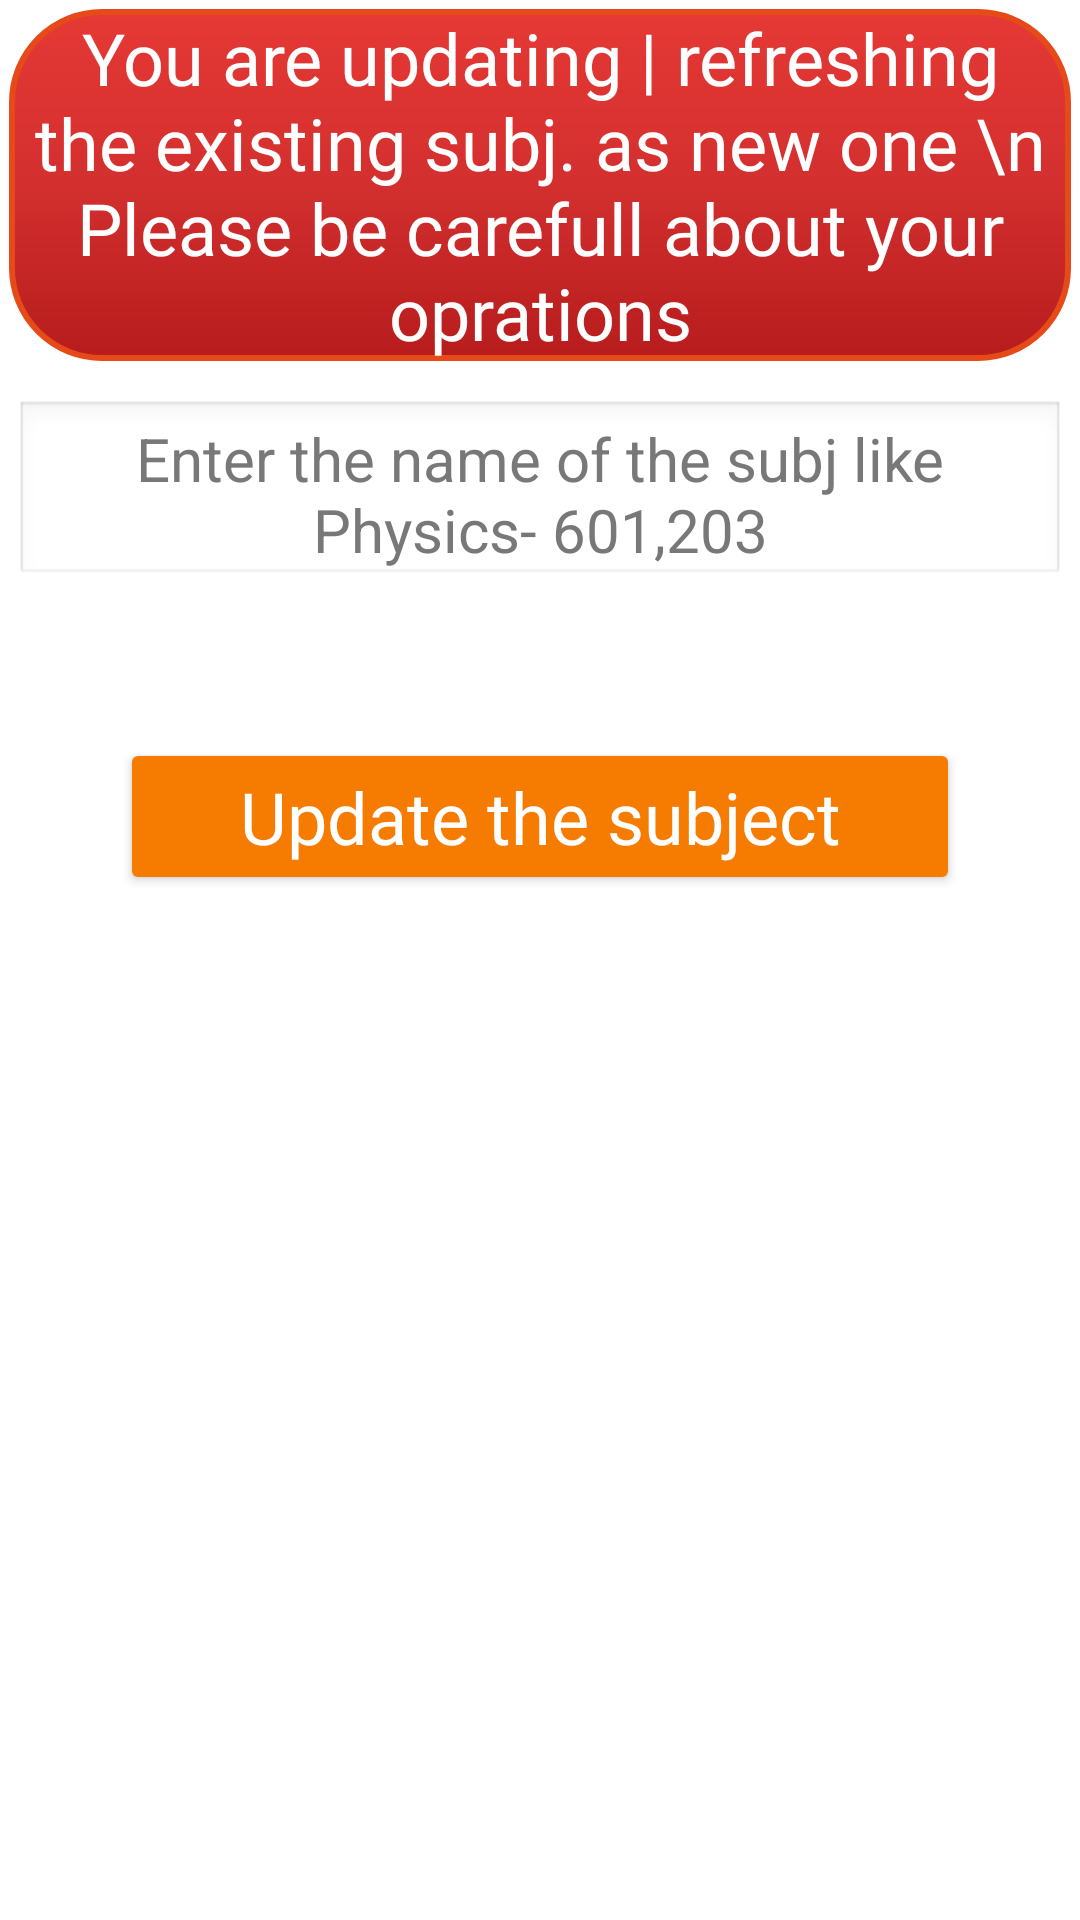

Reconstruct the res/layout file that produces this screen, plus the resources it refers to.
<!-- AndroidManifest.xml: application theme Theme.Attendance -->
<!-- res/layout/activity_update_subj_as_new.xml -->
<?xml version="1.0" encoding="utf-8"?>
<LinearLayout xmlns:android="http://schemas.android.com/apk/res/android"
    xmlns:app="http://schemas.android.com/apk/res-auto"
    xmlns:tools="http://schemas.android.com/tools"
    android:layout_width="match_parent"
    android:layout_height="match_parent"
    android:orientation="vertical"
    tools:context=".TeacherActivity.UpdateSubjAsNew">

    <ScrollView
        android:layout_width="match_parent"
        android:layout_height="match_parent"
        tools:ignore="SpeakableTextPresentCheck">

        <LinearLayout
            android:layout_width="match_parent"
            android:layout_height="wrap_content"
            android:orientation="vertical" >

            <TextView
                android:id="@+id/developer8"
                android:layout_width="match_parent"
                android:layout_height="wrap_content"
                android:layout_margin="3dp"
                android:background="@drawable/text_bg"
                android:fontFamily="@font/baloo_bhai"
                android:text="You are updating | refreshing the existing subj. as new one \n Please be carefull about your oprations"
                android:textAlignment="center"
                android:textColor="#FFFFFF"
                android:textSize="24sp" />

            <EditText
                android:id="@+id/subjName"
                android:layout_width="match_parent"
                android:layout_height="wrap_content"
                android:layout_marginLeft="5dp"
                android:layout_marginTop="10dp"
                android:layout_marginRight="5dp"
                android:layout_marginBottom="10dp"
                android:background="@android:drawable/edit_text"
                android:ems="40"
                android:hint="Enter the name of the subj like Physics- 601,203"
                android:inputType="textMultiLine|textPersonName"
                android:paddingTop="6dp"
                android:paddingBottom="6dp"
                android:singleLine="true"
                android:textAlignment="center"
                android:textColor="#262626"
                android:textColorHint="#797878"
                android:textSize="20sp"
                tools:ignore="TouchTargetSizeCheck" />

            <Button
                android:id="@+id/updateSubject"
                android:layout_width="match_parent"
                android:layout_height="wrap_content"
                android:layout_gravity="center"
                android:layout_margin="40dp"
                android:backgroundTint="@color/textColor"
                android:fontFamily="@font/baloo_bhai"
                android:paddingLeft="10dp"
                android:paddingRight="10dp"
                android:text="Update the subject"
                android:textAlignment="center"
                android:textAllCaps="false"
                android:textColor="#FFFFFF"
                android:textSize="24sp" />
        </LinearLayout>
    </ScrollView>
</LinearLayout>
<!-- resources referenced by this layout -->
<resources>
  <color name="textColor">#F57C00</color>
  <!-- drawable text_bg (drawable) -->
  <?xml version="1.0" encoding="utf-8"?>
  <shape xmlns:android="http://schemas.android.com/apk/res/android">
  
      <gradient
          android:startColor="#E53935"
          android:centerColor="#D32F2F"
          android:endColor="#B71C1C" android:angle="-45"
          />
      <corners
          android:radius="30dp"
          />
      <stroke
          android:width="2dp"
          android:color="#E64A19"/>
  </shape>
  <style name="Theme.Attendance" parent="Theme.MaterialComponents.DayNight.DarkActionBar">
          
          <item name="colorPrimary">@color/purple_500</item>
          <item name="colorPrimaryVariant">@color/purple_700</item>
          <item name="colorOnPrimary">@color/white</item>
          
          <item name="colorSecondary">@color/teal_200</item>
          <item name="colorSecondaryVariant">@color/teal_700</item>
          <item name="colorOnSecondary">@color/black</item>
          
          <item name="android:statusBarColor" tools:targetApi="l">?attr/colorPrimaryVariant</item>
          
      </style>
  <color name="purple_500">#FF6200EE</color>
  <color name="purple_700">#FF3700B3</color>
  <color name="white">#FFFFFFFF</color>
  <color name="teal_200">#FF03DAC5</color>
  <color name="teal_700">#FF018786</color>
  <color name="black">#FF000000</color>
</resources>
